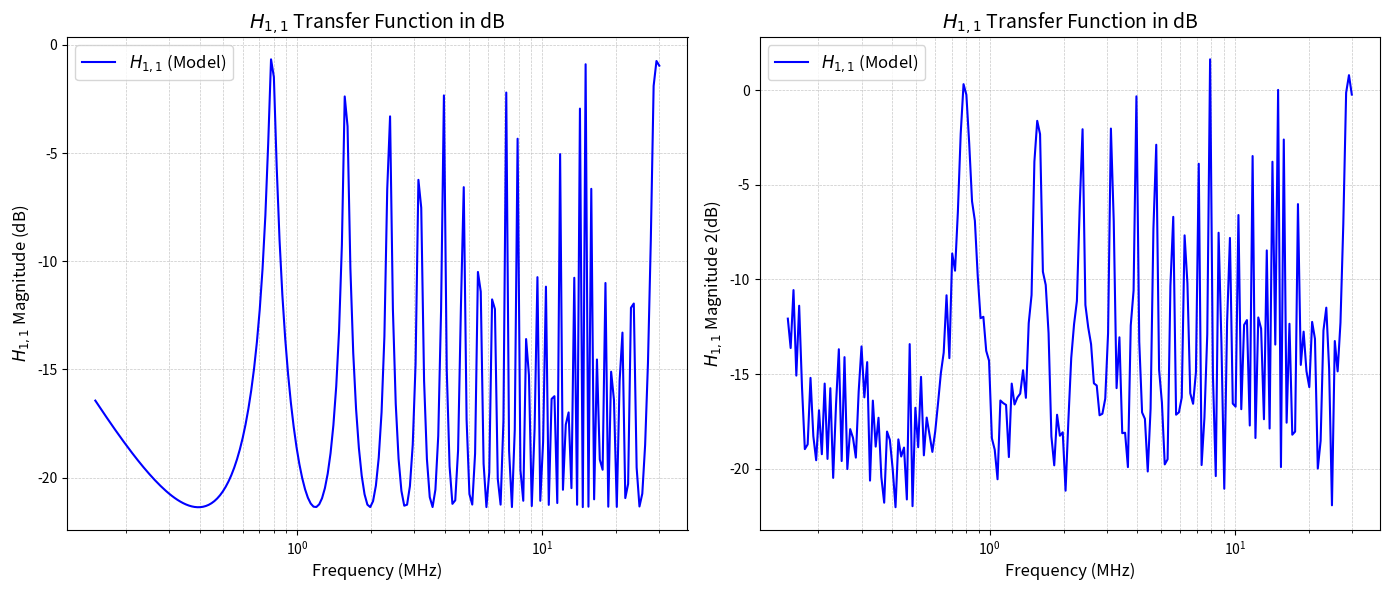

The script that saved this image:
import numpy as np
import random
import matplotlib.pyplot as plt

import scipy as sp 
import numpy as np
import time
start_time = time.time()

def is_symmetric(matrix, tol=1e-8):
    """
    Check if a matrix is symmetric within a numerical tolerance.
    
    Parameters:
        matrix (ndarray): The input matrix.
        tol (float): Tolerance for symmetry check.
        
    Returns:
        bool: True if the matrix is symmetric, False otherwise.
    """
    return np.allclose(matrix, matrix.T, atol=tol)

def is_positive_definite(matrix):
    """
    Check if a matrix is positive definite using Cholesky decomposition.
    
    Parameters:
        matrix (ndarray): The input matrix.
        
    Returns:
        bool: True if the matrix is positive definite, False otherwise.
    """
    try:
        # Try Cholesky decomposition
        np.linalg.cholesky(matrix)
        return True
    except np.linalg.LinAlgError:
        return False
def matrix_cosh(M):
    return 0.5*(sp.linalg.expm(M) + sp.linalg.expm(-M))
def matrix_sinh(M):
    return 0.5*(sp.linalg.expm(M) - sp.linalg.expm(-M))
    
def matrix_sqrt(M):
    """
    Compute the square root of a matrix using eigenvalue decomposition.

    Parameters:
        M (ndarray): A square matrix.

    Returns:
        ndarray: The square root of the input matrix.
    """
    # Eigenvalue decomposition
    eigvals, eigvecs = np.linalg.eig(M)

    # Ensure eigenvalues are non-negative (important for numerical stability)
    # if np.any(eigvals < 0):  
    #     raise ValueError("Matrix has negative eigenvalues, square root is not defined.")

    # Square root of eigenvalues
    sqrt_eigvals = np.sqrt(eigvals)

    # Reconstruct the square root matrix
    sqrt_M = eigvecs @ np.diag(sqrt_eigvals) @ np.linalg.inv(eigvecs)

    return sqrt_M

def check_matrices(L, C, G):
    """
    Check if the given matrices are symmetric and positive definite.
    
    Parameters:
        L, C, G (ndarray): Input matrices to check.
        
    Returns:
        dict: Results of symmetry and positive definiteness checks.
    """
    results = {}
    for name, matrix in zip(['L', 'C', 'G'], [L, C, G]):
        results[name] = {
            'symmetric': is_symmetric(matrix),
            'positive_definite': is_positive_definite(matrix)
        }
    return results

def loguniform(low, high, size=None):
    """
    Generate samples from a log-uniform distribution.

    Parameters:
    - low (float): The lower bound of the range (in real scale).
    - high (float): The upper bound of the range (in real scale).
    - size (int or tuple of ints, optional): The number of samples to draw.

    Returns:
    - samples (ndarray): Samples from the log-uniform distribution.
    """
    return np.exp(np.random.uniform(np.log(low), np.log(high), size=size))
# Function to compute constant impedance admittance matrix (type 1)
def constant_impedance(R_const, C_leak, omega):
    Z12 = Z13 = Z23 = np.full_like(omega, R_const, dtype=complex)  # Convert to array
    ZG1 = ZG2 = ZG3 = 1 / (1j * omega * C_leak)
    return Z12, Z13, Z23, ZG1, ZG2, ZG3 #(this returns a tuple not a list)

# Function to compute double RLC admittance matrix (type 2)
def double_RLC(R_s, omega_0s, zeta_s, R_p, omega_0p, zeta_p, delta_1, delta_2, C_d_leak, omega):
    Z12 = (2j * omega / omega_0p * R_p * zeta_p) / (1 + 2j * omega / omega_0p * R_p * zeta_p - (omega**2 / omega_0p**2))
    Z12 += R_s + 2j * R_s * zeta_s * ((omega / omega_0s) - (omega_0s / omega))
    Z13 = Z12 * (1 + delta_1)
    Z23 = Z12 * (1 + delta_2)
    ZG1 = ZG2 = ZG3 = 1 / (1j * omega * C_d_leak)
    return Z12, Z13, Z23, ZG1, ZG2, ZG3

# Function to compute motor load admittance matrix (type 3)
def motor_load(C_m, L_m, R_m1, R_m2, C_m_leak, omega):
    Zprime = 1j * omega * L_m + R_m2
    Z12 = (1/3) * 1/(1j * omega * (C_m + (C_m_leak/2)) + 1 / R_m1 + 1 / Zprime)
    Z13 = Z23 = Z12
    ZG1 = (1/3) * 1/(1j * omega * C_m_leak + 1 / (1j * omega * C_m_leak + (R_m1 * Zprime)/(1j * omega * C_m * Zprime * R_m1 + Zprime + R_m1)))
    ZG2 = ZG3 = ZG1
    return Z12, Z13, Z23, ZG1, ZG2, ZG3
# Generate random parameters for each load and returns impedance values (24 loads total)
def generate_random_parameters(load_type, omega):
    print("load type", load_type)
    if load_type == 1:  # Constant impedance
        print(type(constant_impedance(loguniform(10, 200, 1), random.uniform(0.1e-9, 2.0e-9), omega)))
        return constant_impedance(loguniform(10, 200, 1), random.uniform(0.1e-9, 2.0e-9), omega)  # R_const, C_leak
    elif load_type == 2:  # Double RLC
        return double_RLC(loguniform(10, 3000, 1), random.uniform(0, 30e6), random.uniform(0.1, 2),
                loguniform(10, 3000, 1), random.uniform(0, 30e6), random.uniform(0.1, 2),
                random.uniform(-0.1, 0.1), random.uniform(-0.1, 0.1), random.uniform(0.1, 2), omega)
    elif load_type == 3:  # Motor model
        return motor_load(random.uniform(0.1e-9, 1e-9), random.uniform(5e-3, 20e-3), random.uniform(2000, 15000),
                5, random.uniform(0.2e-9, 5.0e-9), omega)
    
def invert_3d(A):
    """
    Invert a batch of 3x3 matrices, shape (3,3,N).
    Returns an array of shape (3,3,N) with each slice inverted.
    """
    out = np.zeros_like(A)
    N = A.shape[2]
    for i in range(N):
        out[:,:,i] = np.linalg.inv(A[:,:,i])
    return out

def add_3d(A, B):
    """
    Elementwise addition A + B for arrays of shape (3,3,N).
    """
    return A + B
def multiply_3d(*matrices):
    """
    Multiplies multiple 3D matrices slice-by-slice along the third dimension.
    
    Parameters:
        matrices: List of 3D NumPy arrays of shape (m, n, N),
                  where N is the number of slices (frequency samples).
    
    Returns:
        C: 3D NumPy array containing the multiplied results with shape (m, p, N),
           where p is determined by the matrix dimensions.
    """
    if len(matrices) < 2:
        raise ValueError("At least two matrices are required for multiplication.")
    
    # Get the number of slices (third dimension)
    N = matrices[0].shape[2]

    # Ensure all matrices have the same third dimension size
    for mat in matrices:
        if mat.shape[2] != N:
            raise ValueError("All matrices must have the same third dimension size.")
    
    # Start with the first matrix
    C = matrices[0].copy()

    # Multiply sequentially with the rest
    for mat in matrices[1:]:
        for i in range(N):
            C[:, :, i] = C[:, :, i] @ mat[:, :, i]  # Slice-wise matrix multiplication

    return C

def combine_series_admittance_3d(YA, YB):
    """
    Combine two 3x3xN admittances YA,YB in series.
      Z_series = Z_A + Z_B
      => Y_series = (Z_series)^-1
    """
    ZA = invert_3d(YA)
    ZB = invert_3d(YB)
    Zseries = ZA + ZB
    return invert_3d(Zseries)

def combine_parallel_admittance_3d(YA, YB):
    """
    Combine two 3x3xN admittances in parallel => Y = YA + YB.
    """
    return YA + YB
def compute_load_admittance_3d(load_params_k, omega):
    """
    load_params_k = (Z12, Z13, Z23, ZG1, ZG2, ZG3)
    Each is an array of length N freq.  Return a (3,3,N) array.
    """
    N = len(omega)
    Y_out = np.zeros((3,3,N), dtype=complex)
    for i in range(N):
        Z12_i, Z13_i, Z23_i, ZG1_i, ZG2_i, ZG3_i = (p[i] for p in load_params_k)
        Y_out[:,:,i] = compute_admittance_matrix(Z12_i, Z13_i, Z23_i, 
                                                ZG1_i, ZG2_i, ZG3_i)
    return Y_out

# Function to convert impedances to admission matrix
def compute_admittance_matrix(Z12, Z13, Z23, ZG1, ZG2, ZG3):
    Y_L = np.array([
        [1/ZG1 + 1/Z12 + 1/Z13, -1/Z12, -1/Z13],
        [-1/Z12, 1/ZG2 + 1/Z12 + 1/Z23, -1/Z23],
        [-1/Z13, -1/Z23, 1/ZG3 + 1/Z13 + 1/Z23]
    ], dtype=complex)
    return Y_L

def get_mtl_matrices(rw, omega):
    """
    Parameters:
    - length of MTL, radius of MTL, frequencies
    Returns:
    - T (transformation matrix), Tinv, gamma, YC, ZC
    """
    R, L, C, G = calculate_cable_parameters(rw, omega)
    num_freqs = len(omega)
    T = np.zeros((3, 3, num_freqs), dtype=complex)
    T_inv = np.zeros((3, 3, num_freqs), dtype=complex)
    Gamma = np.zeros((3, 3, num_freqs), dtype=complex)
    ZC = np.zeros((3, 3, num_freqs), dtype=complex)
    YC = np.zeros((3, 3, num_freqs), dtype=complex)
    for i in range(num_freqs):
        R_i = R[:, :, i]
        L_i = L[:, :, i]
        C_i = C[:, :, i]
        G_i = G[:, :, i]
        omega_i = omega[i]

        # Calculate intermediate components for gamma
        Z_T = R_i + 1j * omega_i * L_i
        Y_T = G_i + 1j * omega_i * C_i

        ZY = Z_T @ Y_T
        YZ = Y_T @ Z_T
        eigvals, eigvecs = np.linalg.eig(ZY)
        eigvals2, eigvecs2 = np.linalg.eig(YZ)
        print("eigvals from get_mtl", eigvals)
        print("eigvals2 from get_mtl", eigvals2)
        gamma = np.diag(np.sqrt(eigvals2))
        Zc = np.linalg.inv(Y_T) @ eigvecs2 @ gamma @ np.linalg.inv(eigvecs2)
        Yc = np.linalg.inv(Zc)

        T[:, :, i] = eigvecs2
        T_inv[:, :, i] = np.linalg.inv(eigvecs2)
        Gamma[:, :, i] = gamma
        ZC[:, :, i] = Zc
        YC[:, :, i] = Yc
    return T, T_inv, Gamma, ZC, YC
def reflection_coefficient_multi(YL, T, T_inv, ZC, YC):
    """
    Vectorized version of eq. (12).
    YL, T, T_inv, ZC, YC each has shape (3,3,N).
    Returns rho of shape (3,3,N).
    """
    N = YL.shape[2]
    out = np.zeros_like(YL)
    for i in range(N):
        YLi   = YL[:,:,i]
        Ti    = T[:,:,i]
        Tinv  = T_inv[:,:,i]
        ZCi   = ZC[:,:,i]
        YCi   = YC[:,:,i]
        out[:,:,i] = (Tinv @ YCi 
                      @ np.linalg.inv(YLi + YCi) 
                      @ (YLi - YCi) 
                      @ ZCi @ Ti)
    return out
def carry_back_load_multi(rhoL, T, YC, Gamma, length):
    """
    Vectorized eq. (13).
    rhoL, T, YC, Gamma each is (3,3,N). Returns Y_R(x) shape (3,3,N).
    """
    N = rhoL.shape[2]
    out = np.zeros_like(rhoL)
    for i in range(N):
        rho_i = rhoL[:,:,i]
        T_i   = T[:,:,i]
        Ti_inv= np.linalg.inv(T_i)
        YC_i  = YC[:,:,i]
        Gam_i = Gamma[:,:,i]
        e_pos = sp.linalg.expm(Gam_i * length)
        e_neg = sp.linalg.expm(-Gam_i * length)
        num   = e_pos + e_neg @ rho_i
        den   = e_pos - e_neg @ rho_i
        deninv= np.linalg.inv(den)
        out[:,:,i] = T_i @ num @ deninv @ Ti_inv @ YC_i
    return out

def h_B_multi(rhoLI, ZC, T, T_inv, Gamma, length):
    N = rhoLI.shape[2]
    out = np.zeros_like(rhoLI)
    U = np.eye(3, dtype=complex)
    for i in range(N):
        rho_Li = rhoLI[:,:,i]
        ZC_i = ZC[:, :, i]
        T_i = T[:, :, i]
        T_invi = T_inv[:, :, i]
        Gamma_i = Gamma[:, :, i]
        e_pos = sp.linalg.expm(Gamma_i * length)
        e_neg = sp.linalg.expm(-Gamma_i * length)
        out[:, :, i] = ZC_i @ T_i @ (U - rho_Li) @ np.linalg.inv(e_pos - e_neg @ rho_Li) @ T_invi @ np.linalg.inv(ZC_i)
    return out
def calculate_room_transmission_matrix(load_params, omega):
    """
    Returns a 3x3xN array Y_room_final for all frequencies at once, 
    by carrying loads 3 & 4 back in the 'room' diagram, 
    then combining in series with 1 & 2, etc.
    """
    # 1) Build 3x3xN admittance arrays for each load
    #    load_params[k] is e.g. (Z12, Z13, Z23, ZG1, ZG2, ZG3) across freq
    Y_L1 = compute_load_admittance_3d(load_params[0], omega)  # shape (3,3,N)
    Y_L2 = compute_load_admittance_3d(load_params[1], omega)
    Y_L3 = compute_load_admittance_3d(load_params[2], omega)
    Y_L4 = compute_load_admittance_3d(load_params[3], omega)

    # 2) Get MTL parameters for the entire room (all freq) => shape (3,3,N)
    wire_length_room = np.random.uniform(2, 20)
    wire_radius_room = np.random.uniform(0.81e-3, 1.29e-3)
    T, Tinv, Gamma, ZC, YC = get_mtl_matrices(wire_radius_room, omega)

    # 3) Reflection for loads 3 & 4, then carry them back
    rho4 = reflection_coefficient_multi(Y_L4, T, Tinv, ZC, YC)
    Y_R4 = carry_back_load_multi(rho4, T, YC, Gamma, wire_length_room)

    rho3 = reflection_coefficient_multi(Y_L3, T, Tinv, ZC, YC)
    Y_R3 = carry_back_load_multi(rho3, T, YC, Gamma, wire_length_room)

    # 4) Series with loads 1 & 2 => combine_series_admittance_3d
    #    Y_L2_new = series( Y_R4, Y_L2 )
    Y_L2_new = combine_series_admittance_3d(Y_R4, Y_L2)
    Y_L1_new = combine_series_admittance_3d(Y_R3, Y_L1)

    # 5) Reflection again for Y_L1_new & Y_L2_new => carry them back
    rho2 = reflection_coefficient_multi(Y_L2_new, T, Tinv, ZC, YC)
    Y_R2 = carry_back_load_multi(rho2, T, YC, Gamma, wire_length_room)

    rho1 = reflection_coefficient_multi(Y_L1_new, T, Tinv, ZC, YC)
    Y_R1 = carry_back_load_multi(rho1, T, YC, Gamma, wire_length_room)

    # 6) Finally parallel => Y_room = Y_R1 + Y_R2
    Y_room_final = combine_parallel_admittance_3d(Y_R1, Y_R2)
    return Y_room_final
    #     print("Yroom", Y_room)        
    #     # Compute transmission matrix for parallel element
    #     I3 = np.eye(3)
    #     Zeros3 = np.zeros((3, 3))
    #     Phi_room[:, :, i]= np.block([[
    #         I3, Zeros3], 
    #         [-Y_room, I3]
    #         ])
    # return Phi_room

# Calculate cable parameters
def calculate_cable_parameters(r_w, omega):
    # Constants
    f = omega/ (2 * np.pi)
    mu_0 = 4 * np.pi * 10e-7
    sigma = 5.8 * 10e7
    epsilon = 3.19 * 10e-11
    dc = 4 * 10e-4 + 3.02*r_w
    dc2 = np.sqrt(2) * dc
    tandeltal = 1e-6
    delta = 1 / np.sqrt(np.pi * mu_0 * sigma * f)  
    
    # Resistance
    r = np.zeros_like(f)
    for i in range(len(f)):
        if r_w <= 2 * delta[i]:
            r[i] = 1 / (sigma * np.pi * r_w**2)
        else:
            r[i] = (1 / (2 * r_w)) * np.sqrt((mu_0 * f[i]) / (np.pi * sigma))

    R = np.zeros((3, 3, len(f)), dtype=complex)
    for i in range(len(f)):
        R[:, :, i] = np.array([
            [2 * r[i], r[i], r[i]],
            [r[i], 2 * r[i], r[i]],
            [r[i], r[i], 2 * r[i]]
        ])
    # Inductance
    L_const = (mu_0 / 2 * np.pi) * np.array([
        [2*np.log(dc / r_w), np.log((dc * dc2) / (dc * r_w)), np.log((dc * dc) / (dc2 * r_w))],
        [np.log((dc * dc2) / (dc * r_w)), 2*np.log(dc2 / r_w), np.log((dc2 * dc) / (dc * r_w))],
        [np.log( (dc * dc) / (dc2 * r_w)), np.log((dc2 * dc) / (dc * r_w)), 2*np.log( dc / r_w)]
    ])
    L = np.repeat(L_const[:, :, np.newaxis], len(f), axis=2)  # Expand to 3x3x200
    print("L_const shape:", L_const.shape)
    print("L_const:", L_const)
    # Capacitance (constant across frequencies)
    C_const = mu_0 * epsilon * np.linalg.inv(L_const)
    C = np.repeat(C_const[:, :, np.newaxis], len(f), axis=2)  # Expand to 3x3x200
    print("C_const shape:", C_const.shape)
    print("C_const:", C_const)
    print("C.shape", C.shape)
    G = np.zeros((3, 3, len(f)), dtype=complex)
    # Conductance (assuming loss tangent = 0, constant across frequencies)
    for i in range(len(f)):
        G[:, :, i] = omega[i] * tandeltal * C_const
    #G_const = np.zeros((3, 3), dtype=complex)
    #G = np.repeat(G_const[:, :, np.newaxis], len(f), axis=2)  # Expand to 3x3x200
    print("g", G.shape)
    return R, L, C, G

def calculate_cable_transmission_matrix(R, L, C, G, length, omega):
    num_freqs = len(omega)
    Phi_cable = np.zeros((6, 6, num_freqs), dtype=complex)
    Phi_real = np.zeros((4, 4, num_freqs), dtype=complex)
    for i in range(num_freqs):
        # Extract 3x3 matrices for the current frequency
        R_i = R[:, :, i]
        L_i = L[:, :, i]
        C_i = C[:, :, i]
        G_i = G[:, :, i]
        omega_i = omega[i]

        # Calculate intermediate components for gamma
        Z_T = R_i + 1j * omega_i * L_i
        Y_T = G_i + 1j * omega_i * C_i

        ZY = Z_T @ Y_T
        YZ = Y_T @ Z_T 

        eigvals, eigvecs = np.linalg.eig(ZY)
        eigvals2, eigvecs2 = np.linalg.eig(YZ)
        print("eigvals from abcd", eigvals)
        print("eigvals2 from abcd", eigvals2)
        gamma = np.diag(np.sqrt(eigvals))

        Ywhat =  eigvecs.T @ Y_T @ eigvecs @ np.linalg.inv(gamma)
        Yw = eigvecs @ Ywhat @ np.linalg.inv(eigvecs)
        Zw = np.linalg.inv(Yw)
        Gamma = eigvecs @ gamma @ np.linalg.inv(eigvecs)
        Phi11 = matrix_cosh(Gamma*length)
        #print("A", Phi11)
        Phi12 = -matrix_sinh(Gamma*length)@ Zw
        #print("B", Phi12)
        Phi21 = -Yw @ matrix_sinh(Gamma*length)
        #print("C", Phi21)
        Phi22 = Yw @ matrix_cosh(Gamma*length) @ Zw

        # Form the transmission matrix for the current frequency
        Phi_cable[:, :, i] = np.block([
            [Phi11, Phi12],
            [Phi21, Phi22]
        ])
    return Phi_cable
        
# Define Z_rec for the receiver load
def calculate_receiver_load(Z_RG, Z_R1, Z_R2, Z_R3):
    Z_rec = np.array([
        [Z_RG + Z_R1, Z_RG, Z_RG],
        [Z_RG, Z_RG + Z_R2, Z_RG],
        [Z_RG, Z_RG, Z_RG + Z_R3]
    ])
    return Z_rec
# Calculate H_nw from the network transmission matrix
def calculate_H_nw(Phi_network, Z_rec):
    """
    Phi_network: Overall network transmission matrix (6x6x200)
    Z_rec: Receiver load matrix (3x3)
    Returns H_nw, the transfer function of the network. (3x3x200)
    """
    num_freqs = Phi_network.shape[2]
    H_nw = np.zeros((3, 3, num_freqs), dtype=complex)
    Phi_networkinv = np.zeros((6, 6, num_freqs), dtype=complex)
    for i in range(num_freqs):
        Phi_networkinv[:, :, i] = np.linalg.inv(Phi_network[:, :, i])
    for i in range(num_freqs):
    # Split Phi_network into submatrices
        Phi_11 = Phi_networkinv[:3, :3, i]
        Phi_12 = Phi_networkinv[:3, 3:, i]
        Phi_21 = Phi_networkinv[3:, :3, i]
        Phi_22 = Phi_networkinv[3:, 3:, i]
        #print("PHI11", Phi_11)
        # Calculate H_nw
        H_nw[:, :, i] = np.linalg.inv(Phi_11 + Phi_12 @ np.linalg.inv(Z_rec))
        #Phi_12 @ np.linalg.inv(Z_rec)
    return H_nw

if __name__ == '__main__':
    num_rooms = 4 #Technically 6 but first and last room require manual calculation
    r_w_servicepanel = random.uniform(1.03e-3, 2.06e-3)
    r_w_room = random.uniform(0.81e-3, 1.29e-3)
    l = random.uniform(10, 10) #assume all wire lengths 10m for now
    #CONSTANTS
    frequencies = np.logspace(np.log10(150e3), np.log10(30e6), 200)  # 150 kHz to 30 MHz log spacing
    omega = 2 * np.pi * frequencies  # Angular frequency
    num_freqs = len(omega)

    #(Tonello Paper) Reflection Coefficient Approach
    Y_rec = np.zeros((3,3, num_freqs), dtype=complex)
    Z_RG = Z_R1 = Z_R2 = Z_R3 = 50
    Z_rec = calculate_receiver_load(Z_RG, Z_R1, Z_R2, Z_R3)

    T_s, Tinv_s, gamma_s, ZC_s, YC_s = get_mtl_matrices(r_w_servicepanel, omega) #MTL parameters of wires in service panel
    T_r, Tinv_r, gamma_r, ZC_r, YC_r = get_mtl_matrices(r_w_room, omega) #MTL parameters of wires in room

    for i in range(num_freqs):
        Y_rec[:, :, i] = np.linalg.inv(Z_rec)

    load_params = [generate_random_parameters(random.choice([1, 2, 3]), omega)]
    Y_64 = compute_load_admittance_3d(load_params[0], omega)
    load_params = [generate_random_parameters(random.choice([1, 2, 3]), omega)]
    Y_62 = compute_load_admittance_3d(load_params[0], omega)
    load_params = [generate_random_parameters(random.choice([1, 2, 3]), omega)]
    Y_61 = compute_load_admittance_3d(load_params[0], omega)

    #Start at Y_rec
    rho1 = reflection_coefficient_multi(Y_rec, T_r, Tinv_r, ZC_r, YC_r)
    h1 = h_B_multi(rho1, ZC_r, T_r, Tinv_r, gamma_r, l)
    Y_rec_carried = carry_back_load_multi(rho1, T_r, YC_r, gamma_r, l)

    Y_64_new = combine_series_admittance_3d(Y_64, Y_rec_carried)
    rho2 = reflection_coefficient_multi(Y_64_new, T_r, Tinv_r, ZC_r, YC_r)
    h2 = h_B_multi(rho2, ZC_r, T_r, Tinv_r, gamma_r, l)
    Y_64_carried = carry_back_load_multi(rho2, T_r, YC_r, gamma_r, l)
    
    Y_62new = combine_series_admittance_3d(Y_62, Y_64_carried)
    rho3 = reflection_coefficient_multi(Y_62new, T_r, Tinv_r, ZC_r, YC_r)
    h3 =  h_B_multi(rho3, ZC_r, T_r, Tinv_r, gamma_r, l)
    Y_62_carried = carry_back_load_multi(rho3, T_r, YC_r, gamma_r, l)

    htemp = multiply_3d(h1, h2)
    #Carry back to Y61 then add in parallel
    
    R, L, C, G = calculate_cable_parameters(r_w_room, omega)
    ABCD1 = calculate_cable_transmission_matrix(R, L, C, G, l, omega)
    I3 = np.eye(3)
    Zeros3 = np.zeros((3, 3))  # Shape: (3, 3, num_freqs)
    ABCD2 = np.zeros((6, 6, num_freqs), dtype=complex)
    for i in range(num_freqs):
        ABCD2[:, :, i] = np.block([
            [I3, Y_64[:, :, i]],
            [Zeros3, I3]
        ])
    ABCDoverall = multiply_3d(ABCD1, ABCD2, ABCD1)
    H_abcd = calculate_H_nw(ABCD1, Z_rec)
    print("My program took", time.time() - start_time, "to run")

    freq_range_mhz = frequencies / 1e6  # Convert to MHz

    H_nw_magnitude_db_1 = 20 * np.log10(np.abs(h1[0, 0, :]))  # Convert magnitude to dB
    H_nw_magnitude_db_2 = 20 * np.log10(np.abs(H_abcd[0, 0, :]))  # Convert magnitude to dB

    # Create subplots
    fig, ax = plt.subplots(1, 2, figsize=(14, 6))  # 1 row, 2 columns

    # First plot
    ax[0].plot(freq_range_mhz, H_nw_magnitude_db_1, label=r"$H_{1,1}$ (Model)", color='b')
    ax[0].set_xscale("log")
    ax[0].set_xlabel("Frequency (MHz)", fontsize=12)
    ax[0].set_ylabel(r"$H_{1,1}$ Magnitude (dB)", fontsize=12)
    ax[0].set_title(r"$H_{1,1}$ Transfer Function in dB", fontsize=14)
    ax[0].grid(which="both", linestyle="--", linewidth=0.5, alpha=0.7)
    ax[0].legend(fontsize=12)

    # Second plot
    ax[1].plot(freq_range_mhz, H_nw_magnitude_db_2, label=r"$H_{1,1}$ (Model)", color='b')
    ax[1].set_xscale("log")
    ax[1].set_xlabel("Frequency (MHz)", fontsize=12)
    ax[1].set_ylabel(r"$H_{1,1}$ Magnitude 2(dB)", fontsize=12)
    ax[1].set_title(r"$H_{1,1}$ Transfer Function in dB", fontsize=14)
    ax[1].grid(which="both", linestyle="--", linewidth=0.5, alpha=0.7)
    ax[1].legend(fontsize=12)

    plt.tight_layout()  # Adjust layout to prevent overlapping
    plt.show()  # Show both plots together
        

    # Initialize overall network transmission matrix as identity matrix for each frequency
    # Phi_network = np.eye(6, 6, dtype=complex)[..., np.newaxis] * np.ones(num_freqs, dtype=complex)
    # for room in range(num_rooms):
    #     print(f"Processing Room {room + 1}/{num_rooms}")
    #     # Generate random load parameters for this room
    #     load_params = [generate_random_parameters(1, omega) for _ in range(4)]
    #     # Calculate room admittance matrix
    #     Y_room = calculate_room_transmission_matrix(load_params, omega)  # Shape (6, 6, 200)
    #     #print("PHI ROOM", Phi_room[:, :, 100])
    #     # Calculate cable transmission matrix
    #     Phi_cable = calculate_cable_transmission_matrix(R, L, C, G, l, omega)  # Shape (6, 6, 200)
    #     # print("PHI CABLE", Phi_cable[:, :, 0])
    #     # # Phi_test = Phi_room[:, :, 0] @ Phi_cable[:, :, 0] @ Phi_room[:, :, 0] @ Phi_cable[:, :, 0]
    #     # # print("PHi test", Phi_test) 
    #     Phi_combined = np.zeros_like(Phi_room, dtype=complex)
    #     Z_RG = Z_R1 = Z_R2 = Z_R3 = 50
    #     Z_rec = calculate_receiver_load(Z_RG, Z_R1, Z_R2, Z_R3)

    #     H_nw = calculate_H_nw(Phi_cable, Z_rec)
    #for i in range(num_freqs):
    #   print("H_nw (Network Transfer Function):", i, H_nw[:, :, i])

    # Inspect the transfer function at specific frequencies
    #print("H_nw at first frequency:", H_nw[:, :, 0])  # Transfer function for the first frequency
    #print("H_nw at mid frequency:", H_nw[:, :, 99])  # Transfer function for the 100th frequency
    # Plot the magnitude of H_nw(1,1) across frequencies
    #     freq_range_hz = np.logspace(np.log10(150e3), np.log10(30e6), 200)  # Frequency range in Hz
    #     freq_range_mhz = freq_range_hz / 1e6  # Convert to MHz
    # #print("Frequency range (MHz):", freq_range_mhz)
    #     H_nw_magnitude_db = 20 * np.log10(np.abs(H_nw[0, 0, :]))  # Convert magnitude to dB
    # #print("HNW MAGNitude", H_nw_magnitude_db)

    # # Plot
    #     plt.figure(figsize=(10, 6))
    #     plt.plot(freq_range_mhz, H_nw_magnitude_db, label=r"$H_{1,1}$ (Model)", color='b')

    # # Set log scale and labels
    #     plt.xscale("log")
    #     plt.xlabel("Frequency (MHz)", fontsize=12)
    #     plt.ylabel(r"$H_{1,1}$ Magnitude (dB)", fontsize=12)
    #     plt.title(r"$H_{1,1}$ Transfer Function in dB", fontsize=14)
    #     plt.grid(which="both", linestyle="--", linewidth=0.5, alpha=0.7)
    #     plt.legend(fontsize=12)
    #     plt.tight_layout()

    # # Show the plot
    #     plt.show()  
        # #print("0", np.max(np.abs(Phi_network)))
        # #Combine Phi_room and Phi_cable for each frequency and update Phi_network
        # for i in range(num_freqs):
        #     Phi_combined[:, :, i] = Phi_room[:, :, i] @ Phi_cable[:, :, i]  # Multiply for current frequency
            
        #     Phi_network[:, :, i] = Phi_network[:, :, i] @ Phi_combined[:, :, i]  # Update overall network matrix
        # # print(f"Phi_network max value after room {room + 1}:", np.max(np.abs(Phi_network)))
        # # print("Phi_combined[0]:", Phi_combined[:, :, 100])
        # print("Phi_network[100]:", Phi_network[:, :, 100])
    # print("0", Phi_network[:, :, 0])
    # print("50", Phi_network[:, :, 50])
    # print("100", Phi_network[:, :, 100])
    # print("150", Phi_network[:, :, 150])
    # print("200", Phi_network[:, :, 199])
    # Z_RG = Z_R1 = Z_R2 = Z_R3 = 50
    # Z_rec = calculate_receiver_load(Z_RG, Z_R1, Z_R2, Z_R3)

    # H_nw = calculate_H_nw(Phi_network, Z_rec)
    # #for i in range(num_freqs):
    # #   print("H_nw (Network Transfer Function):", i, H_nw[:, :, i])

    # # Inspect the transfer function at specific frequencies
    # #print("H_nw at first frequency:", H_nw[:, :, 0])  # Transfer function for the first frequency
    # #print("H_nw at mid frequency:", H_nw[:, :, 99])  # Transfer function for the 100th frequency
    # # Plot the magnitude of H_nw(1,1) across frequencies
    # freq_range_hz = np.logspace(np.log10(150e3), np.log10(30e6), 200)  # Frequency range in Hz
    # freq_range_mhz = freq_range_hz / 1e6  # Convert to MHz
    # #print("Frequency range (MHz):", freq_range_mhz)
    # H_nw_magnitude_db = 20 * np.log10(np.abs(H_nw[0, 0, :]))  # Convert magnitude to dB
    # #print("HNW MAGNitude", H_nw_magnitude_db)

    # # Plot
    # plt.figure(figsize=(10, 6))
    # plt.plot(freq_range_mhz, H_nw_magnitude_db, label=r"$H_{1,1}$ (Model)", color='b')

    # # Set log scale and labels
    # plt.xscale("log")
    # plt.xlabel("Frequency (MHz)", fontsize=12)
    # plt.ylabel(r"$H_{1,1}$ Magnitude (dB)", fontsize=12)
    # plt.title(r"$H_{1,1}$ Transfer Function in dB", fontsize=14)
    # plt.grid(which="both", linestyle="--", linewidth=0.5, alpha=0.7)
    # plt.legend(fontsize=12)
    # plt.tight_layout()

    # # Show the plot
    # plt.show()  
    # print(H_nw[:, :, 0])
